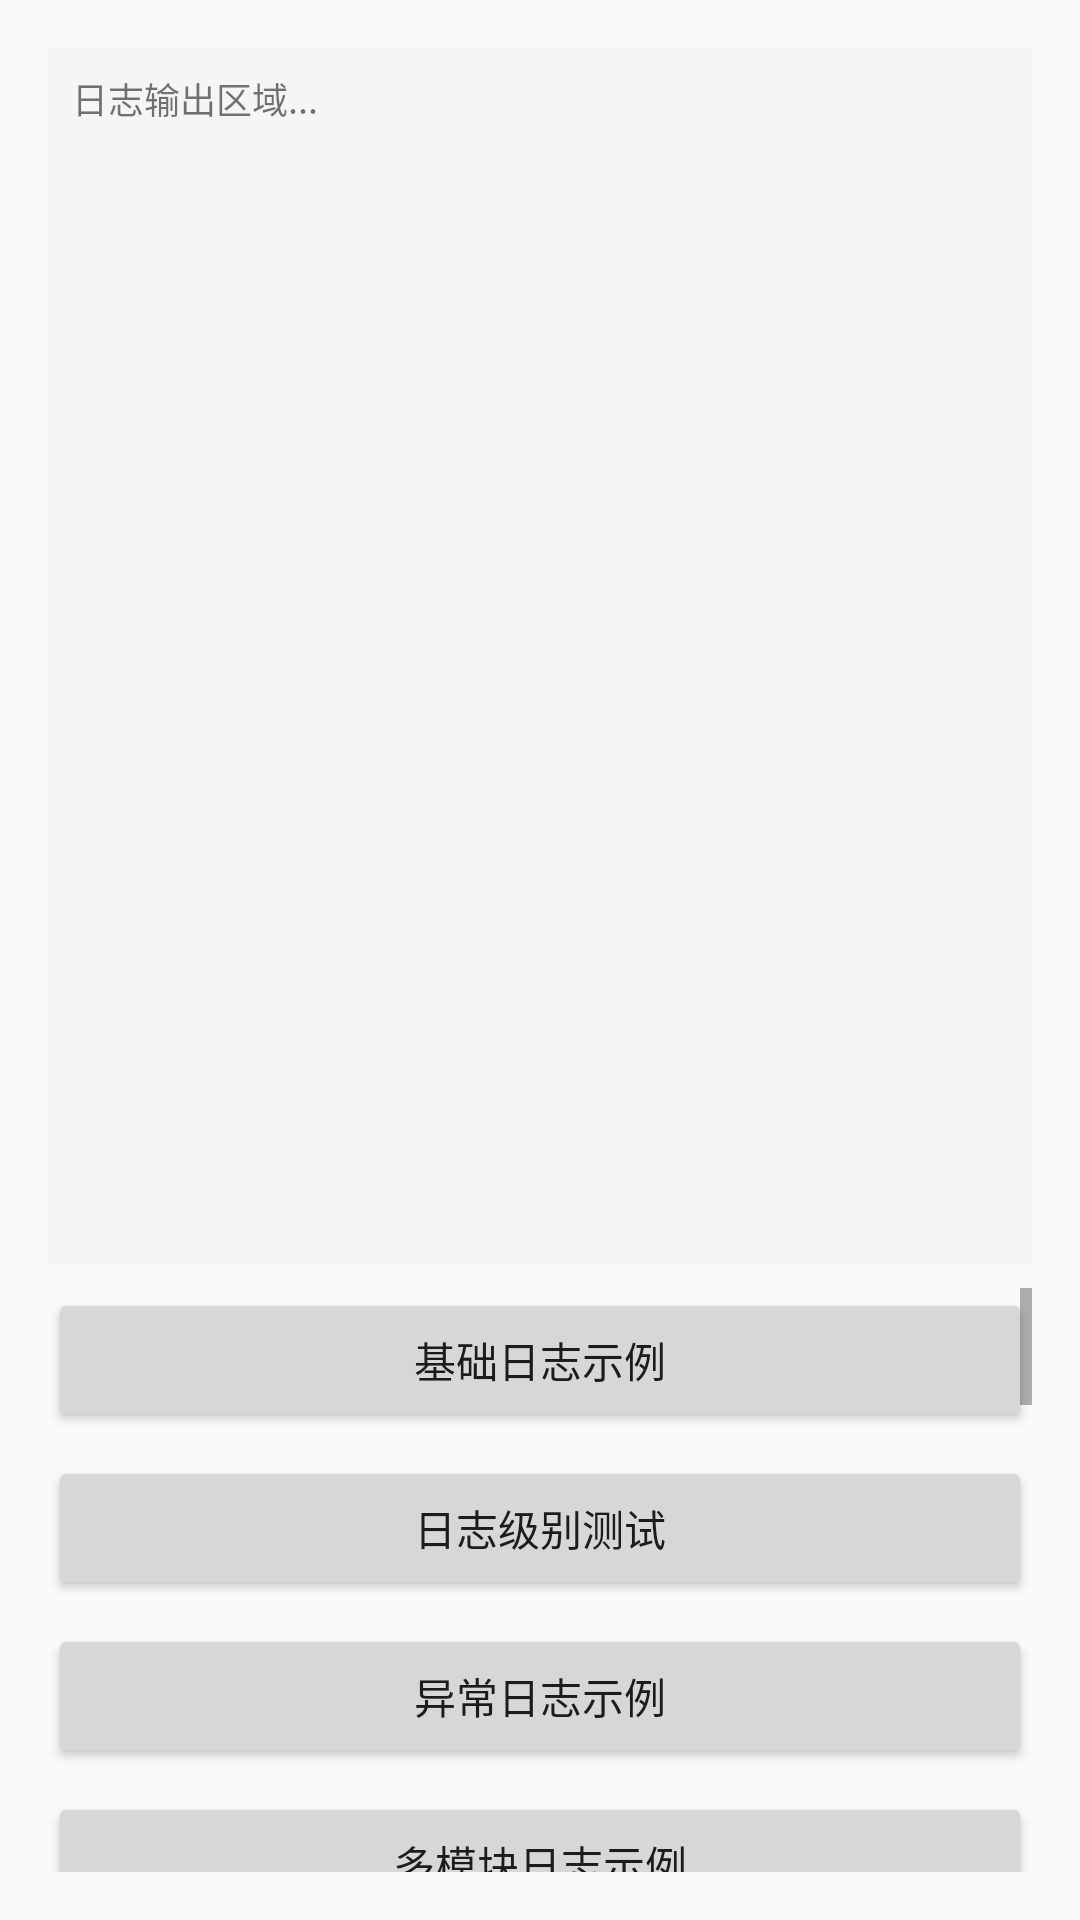

Produce the Android XML layout that renders to this screen, including the resource entries it uses.
<!-- AndroidManifest.xml: application theme AppTheme -->
<!-- res/layout/activity_log.xml -->
<?xml version="1.0" encoding="utf-8"?>
<LinearLayout xmlns:android="http://schemas.android.com/apk/res/android"
    android:layout_width="match_parent"
    android:layout_height="match_parent"
    android:orientation="vertical"
    android:padding="16dp">

    <ScrollView
        android:id="@+id/scroll_view"
        android:layout_width="match_parent"
        android:layout_height="0dp"
        android:layout_weight="2"
        android:background="#F5F5F5"
        android:fillViewport="true"
        android:padding="8dp">

        <TextView
            android:id="@+id/log_output"
            android:layout_width="match_parent"
            android:layout_height="wrap_content"
            android:fontFamily="monospace"
            android:text="日志输出区域..."
            android:textSize="12sp"
            android:minHeight="100dp" />
    </ScrollView>

    <ScrollView
        android:layout_width="match_parent"
        android:layout_height="0dp"
        android:layout_weight="1"
        android:paddingTop="8dp">
        
        <LinearLayout
            android:layout_width="match_parent"
            android:layout_height="wrap_content"
            android:orientation="vertical">

        <Button
            android:id="@+id/btn_basic_log"
            android:layout_width="match_parent"
            android:layout_height="wrap_content"
            android:layout_marginBottom="8dp"
            android:text="基础日志示例" />

        <Button
            android:id="@+id/btn_level_log"
            android:layout_width="match_parent"
            android:layout_height="wrap_content"
            android:layout_marginBottom="8dp"
            android:text="日志级别测试" />

        <Button
            android:id="@+id/btn_exception_log"
            android:layout_width="match_parent"
            android:layout_height="wrap_content"
            android:layout_marginBottom="8dp"
            android:text="异常日志示例" />

        <Button
            android:id="@+id/btn_module_log"
            android:layout_width="match_parent"
            android:layout_height="wrap_content"
            android:layout_marginBottom="8dp"
            android:text="多模块日志示例" />

        <Button
            android:id="@+id/btn_dynamic_config"
            android:layout_width="match_parent"
            android:layout_height="wrap_content"
            android:layout_marginBottom="8dp"
            android:text="动态配置示例" />

        <Button
            android:id="@+id/btn_flush_log"
            android:layout_width="match_parent"
            android:layout_height="wrap_content"
            android:layout_marginBottom="8dp"
            android:text="日志刷新示例" />

        <Button
            android:id="@+id/btn_appender_mode"
            android:layout_width="match_parent"
            android:layout_height="wrap_content"
            android:layout_marginBottom="8dp"
            android:text="Appender 模式切换" />

        <Button
            android:id="@+id/btn_get_level"
            android:layout_width="match_parent"
            android:layout_height="wrap_content"
            android:layout_marginBottom="8dp"
            android:text="获取日志级别" />

        <Button
            android:id="@+id/btn_performance"
            android:layout_width="match_parent"
            android:layout_height="wrap_content"
            android:layout_marginBottom="8dp"
            android:text="性能测试" />

        <Button
            android:id="@+id/btn_module_concurrent"
            android:layout_width="match_parent"
            android:layout_height="wrap_content"
            android:layout_marginBottom="8dp"
            android:text="多模块并发测试" />

        <Button
            android:id="@+id/btn_flush_module"
            android:layout_width="match_parent"
            android:layout_height="wrap_content"
            android:layout_marginBottom="8dp"
            android:text="刷新单个模块" />

        <Button
            android:id="@+id/btn_flush_modules"
            android:layout_width="match_parent"
            android:layout_height="wrap_content"
            android:layout_marginBottom="8dp"
            android:text="批量刷新模块" />

        <Button
            android:id="@+id/btn_get_file_infos"
            android:layout_width="match_parent"
            android:layout_height="wrap_content"
            android:layout_marginBottom="8dp"
            android:text="获取日志文件信息" />

        <Button
            android:id="@+id/btn_get_file_infos_async"
            android:layout_width="match_parent"
            android:layout_height="wrap_content"
            android:layout_marginBottom="8dp"
            android:text="异步获取文件信息（协程）" />

        <Button
            android:id="@+id/btn_get_file_infos_callback"
            android:layout_width="match_parent"
            android:layout_height="wrap_content"
            android:layout_marginBottom="8dp"
            android:text="异步获取文件信息（回调）" />

        <Button
            android:id="@+id/btn_get_all_modules"
            android:layout_width="match_parent"
            android:layout_height="wrap_content"
            android:layout_marginBottom="8dp"
            android:text="获取所有模块" />

        <Button
            android:id="@+id/btn_clear_cache"
            android:layout_width="match_parent"
            android:layout_height="wrap_content"
            android:layout_marginBottom="8dp"
            android:text="清除文件缓存" />

        <Button
            android:id="@+id/btn_clear"
            android:layout_width="match_parent"
            android:layout_height="wrap_content"
            android:text="清空输出" />
        </LinearLayout>
    </ScrollView>

</LinearLayout>
<!-- resources referenced by this layout -->
<resources>
  <style name="AppTheme" parent="Theme.AppCompat.Light.NoActionBar" />
</resources>
